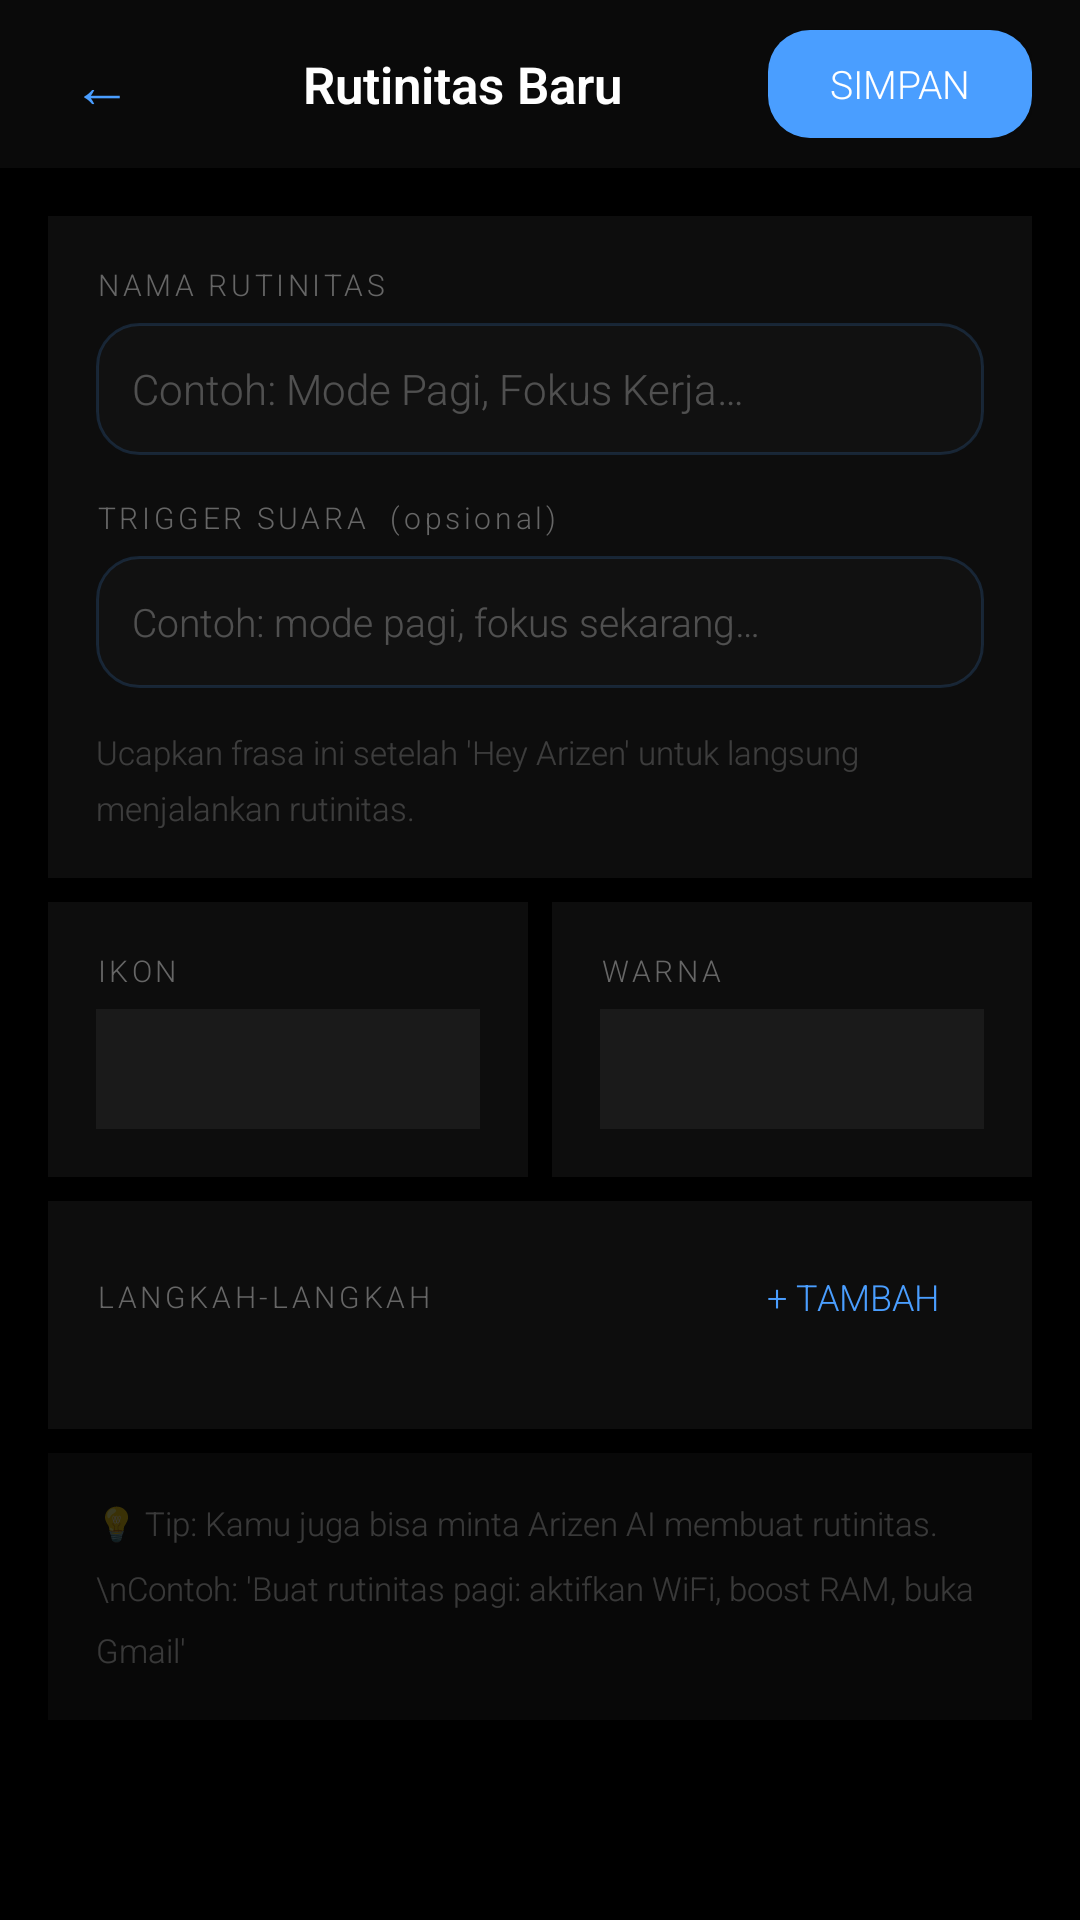

Write the Android layout XML for this screen, with the resource values it uses.
<!-- AndroidManifest.xml: application theme ArizenTheme -->
<!-- res/layout/activity_routine_editor.xml -->
<?xml version="1.0" encoding="utf-8"?>
<LinearLayout xmlns:android="http://schemas.android.com/apk/res/android"
    android:layout_width="match_parent" android:layout_height="match_parent"
    android:background="#000000" android:orientation="vertical">

    
    <LinearLayout android:layout_width="match_parent" android:layout_height="56dp"
        android:orientation="horizontal" android:gravity="center_vertical"
        android:paddingStart="16dp" android:paddingEnd="16dp" android:background="#0A0A0A">
        <TextView android:id="@+id/btn_back" android:layout_width="wrap_content"
            android:layout_height="wrap_content" android:text="←"
            android:textColor="#4A9EFF" android:textSize="20sp" android:padding="8dp"
            android:clickable="true" android:focusable="true"/>
        <TextView android:id="@+id/tv_editor_title" android:layout_width="0dp"
            android:layout_height="wrap_content" android:layout_weight="1"
            android:text="Rutinitas Baru" android:textColor="#FFFFFF"
            android:textSize="17sp" android:textStyle="bold" android:gravity="center"/>
        <Button android:id="@+id/btn_save_routine" android:layout_width="wrap_content"
            android:layout_height="36dp" android:text="Simpan"
            android:textColor="#FFFFFF" android:textSize="13sp"
            android:background="@drawable/btn_primary_bg" android:paddingStart="16dp"
            android:paddingEnd="16dp"/>
    </LinearLayout>

    <ScrollView android:layout_width="match_parent" android:layout_height="0dp"
        android:layout_weight="1" android:scrollbars="none">
        <LinearLayout android:layout_width="match_parent" android:layout_height="wrap_content"
            android:orientation="vertical" android:padding="16dp">

            
            <LinearLayout android:layout_width="match_parent" android:layout_height="wrap_content"
                android:orientation="vertical" android:background="#0D0D0D"
                android:padding="16dp" android:layout_marginBottom="8dp">

                <TextView android:layout_width="wrap_content" android:layout_height="wrap_content"
                    android:text="NAMA RUTINITAS" android:textColor="#666666"
                    android:textSize="10sp" android:letterSpacing="0.12"
                    android:layout_marginBottom="6dp"/>
                <EditText android:id="@+id/et_routine_name" android:layout_width="match_parent"
                    android:layout_height="44dp" android:background="@drawable/input_bg"
                    android:textColor="#FFFFFF" android:textColorHint="#44FFFFFF"
                    android:hint="Contoh: Mode Pagi, Fokus Kerja…"
                    android:textSize="14sp" android:paddingStart="12dp" android:paddingEnd="12dp"
                    android:layout_marginBottom="14dp"/>

                <TextView android:layout_width="wrap_content" android:layout_height="wrap_content"
                    android:text="TRIGGER SUARA  (opsional)" android:textColor="#666666"
                    android:textSize="10sp" android:letterSpacing="0.12"
                    android:layout_marginBottom="6dp"/>
                <EditText android:id="@+id/et_wake_trigger" android:layout_width="match_parent"
                    android:layout_height="44dp" android:background="@drawable/input_bg"
                    android:textColor="#FFFFFF" android:textColorHint="#44FFFFFF"
                    android:hint="Contoh: mode pagi, fokus sekarang…"
                    android:textSize="13sp" android:paddingStart="12dp" android:paddingEnd="12dp"
                    android:layout_marginBottom="14dp"/>
                <TextView android:layout_width="match_parent" android:layout_height="wrap_content"
                    android:text="Ucapkan frasa ini setelah 'Hey Arizen' untuk langsung menjalankan rutinitas."
                    android:textColor="#33FFFFFF" android:textSize="11sp"
                    android:lineSpacingMultiplier="1.4"/>
            </LinearLayout>

            
            <LinearLayout android:layout_width="match_parent" android:layout_height="wrap_content"
                android:orientation="horizontal" android:layout_marginBottom="8dp">
                <LinearLayout android:layout_width="0dp" android:layout_height="wrap_content"
                    android:layout_weight="1" android:orientation="vertical"
                    android:background="#0D0D0D" android:padding="16dp"
                    android:layout_marginEnd="4dp">
                    <TextView android:layout_width="wrap_content" android:layout_height="wrap_content"
                        android:text="IKON" android:textColor="#666666" android:textSize="10sp"
                        android:letterSpacing="0.12" android:layout_marginBottom="6dp"/>
                    <Spinner android:id="@+id/sp_icon" android:layout_width="match_parent"
                        android:layout_height="40dp" android:background="#1A1A1A"
                        android:popupBackground="#1A1A1A"/>
                </LinearLayout>
                <LinearLayout android:layout_width="0dp" android:layout_height="wrap_content"
                    android:layout_weight="1" android:orientation="vertical"
                    android:background="#0D0D0D" android:padding="16dp"
                    android:layout_marginStart="4dp">
                    <TextView android:layout_width="wrap_content" android:layout_height="wrap_content"
                        android:text="WARNA" android:textColor="#666666" android:textSize="10sp"
                        android:letterSpacing="0.12" android:layout_marginBottom="6dp"/>
                    <Spinner android:id="@+id/sp_color" android:layout_width="match_parent"
                        android:layout_height="40dp" android:background="#1A1A1A"
                        android:popupBackground="#1A1A1A"/>
                </LinearLayout>
            </LinearLayout>

            
            <LinearLayout android:layout_width="match_parent" android:layout_height="wrap_content"
                android:orientation="vertical" android:background="#0D0D0D"
                android:padding="16dp" android:layout_marginBottom="8dp">

                <LinearLayout android:layout_width="match_parent" android:layout_height="wrap_content"
                    android:orientation="horizontal" android:gravity="center_vertical"
                    android:layout_marginBottom="12dp">
                    <TextView android:layout_width="0dp" android:layout_height="wrap_content"
                        android:layout_weight="1" android:text="LANGKAH-LANGKAH"
                        android:textColor="#666666" android:textSize="10sp" android:letterSpacing="0.12"/>
                    <Button android:id="@+id/btn_add_step" android:layout_width="wrap_content"
                        android:layout_height="32dp" android:text="+ Tambah"
                        android:textColor="#4A9EFF" android:textSize="12sp"
                        android:background="#00000000"/>
                </LinearLayout>

                <LinearLayout android:id="@+id/steps_container" android:layout_width="match_parent"
                    android:layout_height="wrap_content" android:orientation="vertical"/>
            </LinearLayout>

            
            <Button android:id="@+id/btn_delete_routine" android:layout_width="match_parent"
                android:layout_height="44dp" android:text="Hapus Rutinitas"
                android:textColor="#FF453A" android:textSize="13sp"
                android:background="#0D0D0D" android:layout_marginBottom="8dp"
                android:visibility="gone"/>

            
            <TextView android:layout_width="match_parent" android:layout_height="wrap_content"
                android:text="💡 Tip: Kamu juga bisa minta Arizen AI membuat rutinitas.\nContoh: 'Buat rutinitas pagi: aktifkan WiFi, boost RAM, buka Gmail'"
                android:textColor="#33FFFFFF" android:textSize="11sp"
                android:lineSpacingMultiplier="1.6" android:padding="16dp"
                android:background="#080808"/>

            <View android:layout_width="match_parent" android:layout_height="24dp"/>
        </LinearLayout>
    </ScrollView>
</LinearLayout>
<!-- resources referenced by this layout -->
<resources>
  <!-- drawable btn_primary_bg (drawable) -->
  <?xml version="1.0" encoding="utf-8"?>
  <shape xmlns:android="http://schemas.android.com/apk/res/android" android:shape="rectangle">
      <solid android:color="#4A9EFF"/>
      <corners android:radius="14dp"/>
  </shape>
  <!-- drawable input_bg (drawable) -->
  <?xml version="1.0" encoding="utf-8"?>
  <shape xmlns:android="http://schemas.android.com/apk/res/android" android:shape="rectangle">
      <solid android:color="#111111"/>
      <corners android:radius="14dp"/>
      <stroke android:width="1dp" android:color="#2A4A9EFF"/>
  </shape>
  <style name="ArizenTheme" parent="android:Theme.Material">
          <item name="android:windowBackground">@color/bg_primary</item>
          <item name="android:colorBackground">@color/bg_primary</item>
          <item name="android:statusBarColor">@color/status_bar</item>
          <item name="android:navigationBarColor">@color/nav_bar</item>
          <item name="android:windowNoTitle">true</item>
          <item name="android:windowActionBar">false</item>
          <item name="android:windowTranslucentStatus">false</item>
          <item name="android:windowTranslucentNavigation">false</item>
          <item name="android:colorAccent">@color/accent_blue</item>
          <item name="android:textColorPrimary">@color/text_primary</item>
          <item name="android:textColorSecondary">@color/text_secondary</item>
          <item name="android:fontFamily">sans-serif-light</item>
      </style>
  <color name="bg_primary">#000000</color>
  <color name="status_bar">#000000</color>
  <color name="nav_bar">#000000</color>
  <color name="accent_blue">#4A9EFF</color>
  <color name="text_primary">#FFFFFF</color>
  <color name="text_secondary">#99FFFFFF</color>
</resources>
